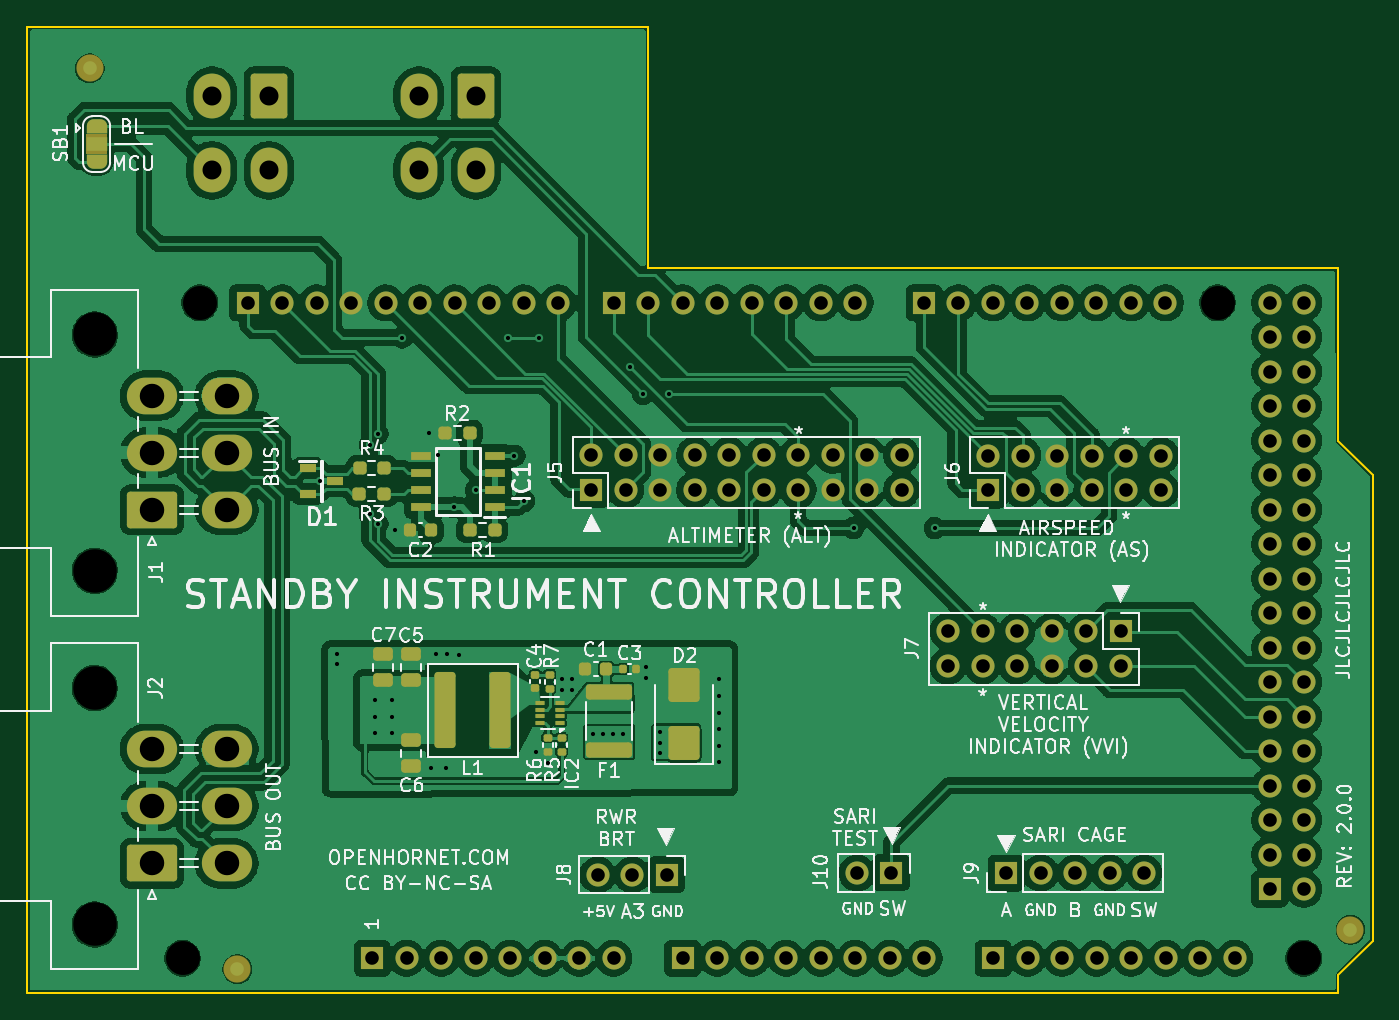
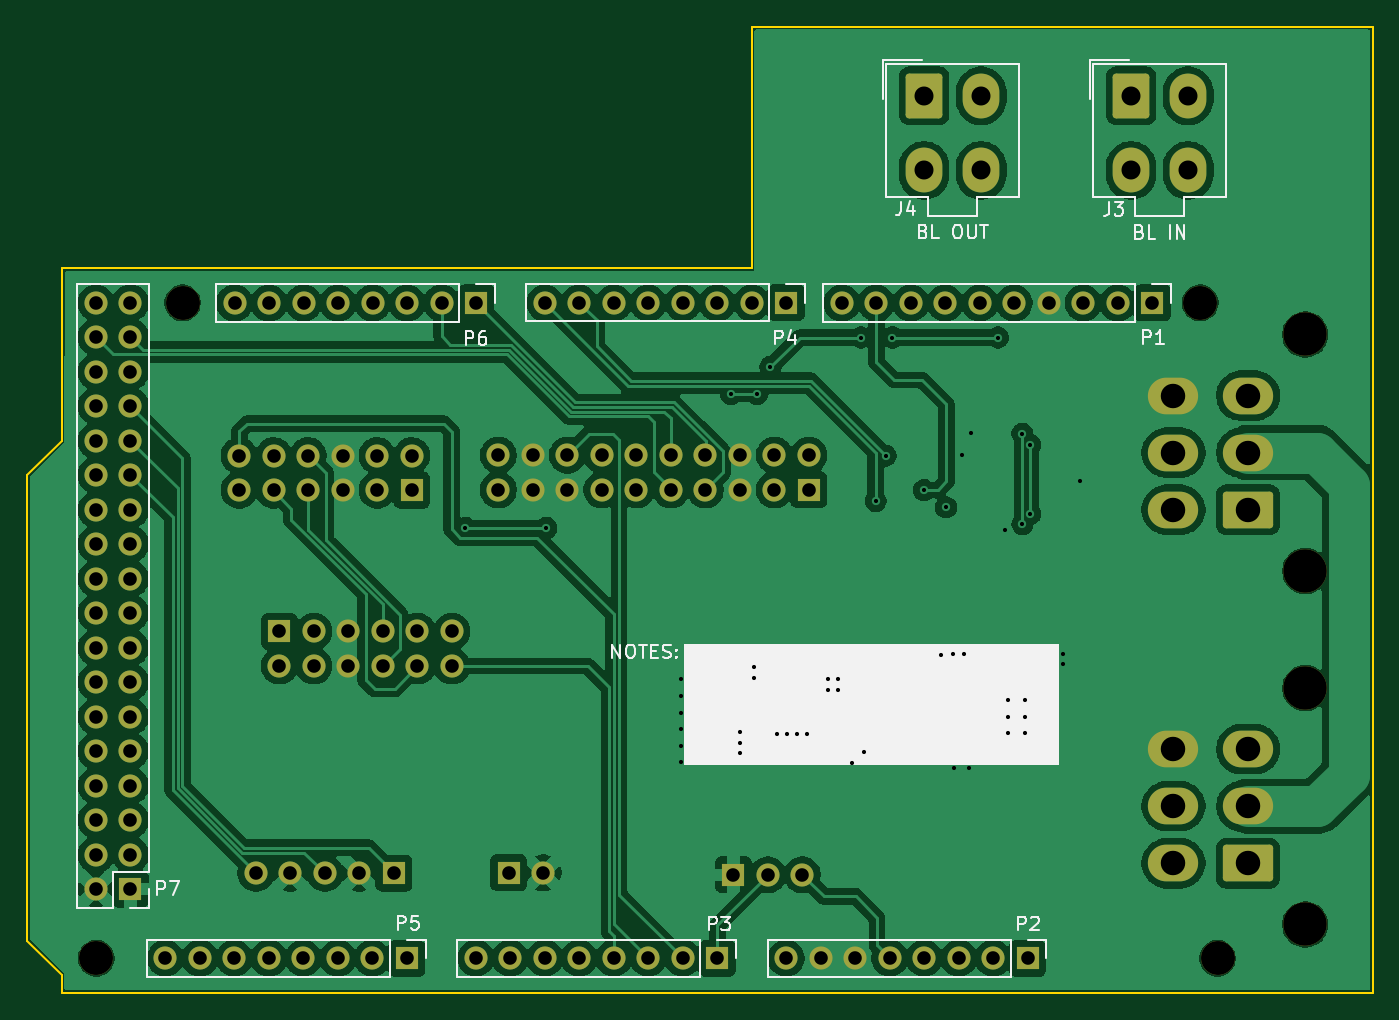
Circuit board: 13 layer files. Board 99.1 x 71.1 mm.
- bottom_copper: CONTROLLER_Standby Instrument-CuBottom.gbr (232202 bytes)
- inner_copper: CONTROLLER_Standby Instrument-CuIn1.gbr (240966 bytes)
- inner_copper: CONTROLLER_Standby Instrument-CuIn2.gbr (254565 bytes)
- top_copper: CONTROLLER_Standby Instrument-CuTop.gbr (345977 bytes)
- outline: CONTROLLER_Standby Instrument-EdgeCuts.gbr (937 bytes)
- bottom_mask: CONTROLLER_Standby Instrument-MaskBottom.gbr (5760 bytes)
- top_mask: CONTROLLER_Standby Instrument-MaskTop.gbr (9984 bytes)
- drill: CONTROLLER_Standby Instrument-NPTH.drl (486 bytes)
- drill: CONTROLLER_Standby Instrument-PTH.drl (3479 bytes)
- paste: CONTROLLER_Standby Instrument-PasteBottom.gbr (475 bytes)
- paste: CONTROLLER_Standby Instrument-PasteTop.gbr (4097 bytes)
- bottom_silk: CONTROLLER_Standby Instrument-SilkBottom.gbr (22452 bytes)
- top_silk: CONTROLLER_Standby Instrument-SilkTop.gbr (120938 bytes)

=== bottom_copper: CONTROLLER_Standby Instrument-CuBottom.gbr (232202 bytes, source omitted) ===
=== inner_copper: CONTROLLER_Standby Instrument-CuIn1.gbr (240966 bytes, source omitted) ===
=== inner_copper: CONTROLLER_Standby Instrument-CuIn2.gbr (254565 bytes, source omitted) ===
=== top_copper: CONTROLLER_Standby Instrument-CuTop.gbr (345977 bytes, source omitted) ===
=== outline: CONTROLLER_Standby Instrument-EdgeCuts.gbr ===
%TF.GenerationSoftware,KiCad,Pcbnew,10.0.6*%
%TF.CreationDate,2026-11-11T02:16:10-06:00*%
%TF.ProjectId,CONTROLLER_Standby Instrument,434f4e54-524f-44c4-9c45-525f5374616e,2.0.0*%
%TF.SameCoordinates,Original*%
%TF.FileFunction,Profile,NP*%
%FSLAX46Y46*%
G04 Gerber Fmt 4.6, Leading zero omitted, Abs format (unit mm)*
G04 Created by KiCad (PCBNEW 10.0.6) date 2026-11-11 02:16:10*
%MOMM*%
%LPD*%
G01*
G04 APERTURE LIST*
%TA.AperFunction,Profile*%
%ADD10C,0.150000*%
%TD*%
G04 APERTURE END LIST*
D10*
X0Y71120000D02*
X0Y53340000D01*
X0Y0D02*
X0Y53340000D01*
X0Y0D02*
X96520000Y0D01*
X45720000Y71120000D02*
X0Y71120000D01*
X45720000Y53340000D02*
X45720000Y71120000D01*
X96500000Y53340000D02*
X45720000Y53340000D01*
X96500000Y53340000D02*
X96520000Y40640000D01*
X96520000Y40640000D02*
X99060000Y38100000D01*
X96520000Y1270000D02*
X96520000Y0D01*
X99060000Y38100000D02*
X99060000Y3810000D01*
X99060000Y3810000D02*
X96520000Y1270000D01*
M02*

=== bottom_mask: CONTROLLER_Standby Instrument-MaskBottom.gbr (5760 bytes, source omitted) ===
=== top_mask: CONTROLLER_Standby Instrument-MaskTop.gbr (9984 bytes, source omitted) ===
=== drill: CONTROLLER_Standby Instrument-NPTH.drl ===
M48
; DRILL file KiCad 10.0.6 date 2026-11-11T02:16:10
; FORMAT={-:-/ absolute / inch / decimal}
; #@! TF.CreationDate,2026-11-11T02:16:10-06:00
; #@! TF.GenerationSoftware,Kicad,Pcbnew,10.0.6
; #@! TF.FileFunction,NonPlated,1,4,NPTH
FMAT,2
INCH
; #@! TA.AperFunction,NonPlated,NPTH,ComponentDrill
T1C0.0984
; #@! TA.AperFunction,NonPlated,NPTH,ComponentDrill
T2C0.1260
%
G90
G05
T1
X0.45Y0.1
X0.5Y2.0
X3.45Y2.0
X3.7Y0.1
T2
X0.1957Y1.9081
X0.1957Y1.223
X0.1957Y0.8831
X0.1957Y0.198
M30

=== drill: CONTROLLER_Standby Instrument-PTH.drl ===
M48
; DRILL file KiCad 10.0.6 date 2026-11-11T02:16:10
; FORMAT={-:-/ absolute / inch / decimal}
; #@! TF.CreationDate,2026-11-11T02:16:10-06:00
; #@! TF.GenerationSoftware,Kicad,Pcbnew,10.0.6
; #@! TF.FileFunction,Plated,1,4,PTH
FMAT,2
INCH
; #@! TA.AperFunction,Plated,PTH,ViaDrill
T1C0.0120
; #@! TA.AperFunction,Plated,PTH,ComponentDrill
T2C0.0394
; #@! TA.AperFunction,Plated,PTH,ComponentDrill
T3C0.0551
; #@! TA.AperFunction,Plated,PTH,ComponentDrill
T4C0.0709
%
G90
G05
T1
X0.8484Y1.4829
X0.8968Y0.9812
X0.897Y0.9521
X0.9923Y1.5882
X0.9923Y1.3882
X1.0087Y0.848
X1.0087Y0.8
X1.0087Y0.752
X1.0157Y1.6207
X1.0157Y1.3583
X1.0567Y0.848
X1.0567Y0.8
X1.0567Y0.752
X1.0654Y1.3406
X1.0866Y1.8992
X1.1657Y1.6217
X1.1717Y0.6524
X1.1858Y0.9812
X1.1909Y1.5575
X1.213Y0.652
X1.2175Y0.9808
X1.237Y1.4069
X1.2505Y0.9804
X1.3008Y1.4569
X1.3921Y1.8992
X1.4123Y1.5569
X1.4409Y1.4256
X1.4738Y0.6992
X1.4839Y1.8992
X1.5088Y0.6672
X1.5487Y0.9092
X1.5487Y0.8782
X1.5802Y0.9092
X1.5802Y0.8782
X1.6395Y0.7503
X1.669Y0.7503
X1.6985Y0.7503
X1.728Y0.7503
X1.7457Y1.8138
X1.785Y1.7358
X1.7938Y0.9452
X1.7938Y0.9132
X1.8329Y0.7545
X1.8329Y0.7251
X1.8329Y0.6956
X1.8598Y1.7358
X2.0063Y0.9082
X2.0063Y0.8602
X2.0063Y0.8122
X2.0063Y0.7642
X2.0063Y0.7162
X2.0063Y0.6682
X2.3953Y1.3472
X2.6299Y1.3469
T2
X0.639Y1.9996
X0.739Y1.9996
X0.839Y1.9996
X0.939Y1.9996
X1.0Y0.1
X1.039Y1.9996
X1.1Y0.1
X1.139Y1.9996
X1.2Y0.1
X1.239Y1.9996
X1.3Y0.1
X1.339Y1.9996
X1.4Y0.1
X1.439Y1.9996
X1.5Y0.1
X1.539Y1.9996
X1.6Y0.1
X1.6343Y1.5579
X1.6343Y1.4579
X1.6531Y0.3421
X1.7Y2.0
X1.7Y0.1
X1.7343Y1.5579
X1.7343Y1.4579
X1.7531Y0.3421
X1.8Y2.0
X1.8343Y1.5579
X1.8343Y1.4579
X1.8531Y0.3421
X1.9Y2.0
X1.9Y0.1
X1.9343Y1.5579
X1.9343Y1.4579
X2.0Y2.0
X2.0Y0.1
X2.0343Y1.5579
X2.0343Y1.4579
X2.1Y2.0
X2.1Y0.1
X2.1343Y1.5579
X2.1343Y1.4579
X2.2Y2.0
X2.2Y0.1
X2.2343Y1.5579
X2.2343Y1.4579
X2.3Y2.0
X2.3Y0.1
X2.3343Y1.5579
X2.3343Y1.4579
X2.4Y2.0
X2.4Y0.1
X2.4047Y0.3476
X2.4343Y1.5579
X2.4343Y1.4579
X2.5Y0.1
X2.5047Y0.3476
X2.5343Y1.5579
X2.5343Y1.4579
X2.5992Y1.9996
X2.6Y0.1
X2.6689Y1.0472
X2.6689Y0.9472
X2.6992Y1.9996
X2.7689Y1.0472
X2.7689Y0.9472
X2.7854Y1.5571
X2.7854Y1.4571
X2.7992Y1.9996
X2.7996Y0.1
X2.8374Y0.3469
X2.8689Y1.0472
X2.8689Y0.9472
X2.8854Y1.5571
X2.8854Y1.4571
X2.8992Y1.9996
X2.8996Y0.1
X2.9374Y0.3469
X2.9689Y1.0472
X2.9689Y0.9472
X2.9854Y1.5571
X2.9854Y1.4571
X2.9992Y1.9996
X2.9996Y0.1
X3.0374Y0.3469
X3.0689Y1.0472
X3.0689Y0.9472
X3.0854Y1.5571
X3.0854Y1.4571
X3.0992Y1.9996
X3.0996Y0.1
X3.1374Y0.3469
X3.1689Y1.0472
X3.1689Y0.9472
X3.1854Y1.5571
X3.1854Y1.4571
X3.1992Y1.9996
X3.1996Y0.1
X3.2374Y0.3469
X3.2854Y1.5571
X3.2854Y1.4571
X3.2992Y1.9996
X3.2996Y0.1
X3.3996Y0.1
X3.4996Y0.1
X3.6008Y2.0004
X3.6008Y1.9004
X3.6008Y1.8004
X3.6008Y1.7004
X3.6008Y1.6004
X3.6008Y1.5004
X3.6008Y1.4004
X3.6008Y1.3004
X3.6008Y1.2004
X3.6008Y1.1004
X3.6008Y1.0004
X3.6008Y0.9004
X3.6008Y0.8004
X3.6008Y0.7004
X3.6008Y0.6004
X3.6008Y0.5004
X3.6008Y0.4004
X3.6008Y0.3004
X3.7008Y2.0004
X3.7008Y1.9004
X3.7008Y1.8004
X3.7008Y1.7004
X3.7008Y1.6004
X3.7008Y1.5004
X3.7008Y1.4004
X3.7008Y1.3004
X3.7008Y1.2004
X3.7008Y1.1004
X3.7008Y1.0004
X3.7008Y0.9004
X3.7008Y0.8004
X3.7008Y0.7004
X3.7008Y0.6004
X3.7008Y0.5004
X3.7008Y0.4004
X3.7008Y0.3004
T3
X0.5346Y2.6
X0.5346Y2.3835
X0.7Y2.6
X0.7Y2.3835
X1.1346Y2.6
X1.1346Y2.3835
X1.3Y2.6
X1.3Y2.3835
T4
X0.361Y1.7309
X0.361Y1.5656
X0.361Y1.4002
X0.361Y0.7059
X0.361Y0.5406
X0.361Y0.3752
X0.5776Y1.7309
X0.5776Y1.5656
X0.5776Y1.4002
X0.5776Y0.7059
X0.5776Y0.5406
X0.5776Y0.3752
M30

=== paste: CONTROLLER_Standby Instrument-PasteBottom.gbr ===
%TF.GenerationSoftware,KiCad,Pcbnew,10.0.6*%
%TF.CreationDate,2026-11-11T02:16:10-06:00*%
%TF.ProjectId,CONTROLLER_Standby Instrument,434f4e54-524f-44c4-9c45-525f5374616e,2.0.0*%
%TF.SameCoordinates,Original*%
%TF.FileFunction,Paste,Bot*%
%TF.FilePolarity,Positive*%
%FSLAX46Y46*%
G04 Gerber Fmt 4.6, Leading zero omitted, Abs format (unit mm)*
G04 Created by KiCad (PCBNEW 10.0.6) date 2026-11-11 02:16:10*
%MOMM*%
%LPD*%
G01*
G04 APERTURE LIST*
G04 APERTURE END LIST*
M02*

=== paste: CONTROLLER_Standby Instrument-PasteTop.gbr ===
%TF.GenerationSoftware,KiCad,Pcbnew,10.0.6*%
%TF.CreationDate,2026-11-11T02:16:10-06:00*%
%TF.ProjectId,CONTROLLER_Standby Instrument,434f4e54-524f-44c4-9c45-525f5374616e,2.0.0*%
%TF.SameCoordinates,Original*%
%TF.FileFunction,Paste,Top*%
%TF.FilePolarity,Positive*%
%FSLAX46Y46*%
G04 Gerber Fmt 4.6, Leading zero omitted, Abs format (unit mm)*
G04 Created by KiCad (PCBNEW 10.0.6) date 2026-11-11 02:16:10*
%MOMM*%
%LPD*%
G01*
G04 APERTURE LIST*
G04 Aperture macros list*
%AMRoundRect*
0 Rectangle with rounded corners*
0 $1 Rounding radius*
0 $2 $3 $4 $5 $6 $7 $8 $9 X,Y pos of 4 corners*
0 Add a 4 corners polygon primitive as box body*
4,1,4,$2,$3,$4,$5,$6,$7,$8,$9,$2,$3,0*
0 Add four circle primitives for the rounded corners*
1,1,$1+$1,$2,$3*
1,1,$1+$1,$4,$5*
1,1,$1+$1,$6,$7*
1,1,$1+$1,$8,$9*
0 Add four rect primitives between the rounded corners*
20,1,$1+$1,$2,$3,$4,$5,0*
20,1,$1+$1,$4,$5,$6,$7,0*
20,1,$1+$1,$6,$7,$8,$9,0*
20,1,$1+$1,$8,$9,$2,$3,0*%
G04 Aperture macros list end*
%ADD10RoundRect,0.250000X0.475000X-0.250000X0.475000X0.250000X-0.475000X0.250000X-0.475000X-0.250000X0*%
%ADD11R,1.250000X0.600000*%
%ADD12RoundRect,0.140000X0.170000X-0.140000X0.170000X0.140000X-0.170000X0.140000X-0.170000X-0.140000X0*%
%ADD13RoundRect,0.237500X0.250000X0.237500X-0.250000X0.237500X-0.250000X-0.237500X0.250000X-0.237500X0*%
%ADD14RoundRect,0.135000X0.185000X-0.135000X0.185000X0.135000X-0.185000X0.135000X-0.185000X-0.135000X0*%
%ADD15RoundRect,0.250000X-0.475000X0.250000X-0.475000X-0.250000X0.475000X-0.250000X0.475000X0.250000X0*%
%ADD16RoundRect,0.250000X1.450000X-0.312500X1.450000X0.312500X-1.450000X0.312500X-1.450000X-0.312500X0*%
%ADD17R,1.528000X0.650000*%
%ADD18RoundRect,0.225000X-0.225000X-0.250000X0.225000X-0.250000X0.225000X0.250000X-0.225000X0.250000X0*%
%ADD19RoundRect,0.135000X-0.185000X0.135000X-0.185000X-0.135000X0.185000X-0.135000X0.185000X0.135000X0*%
%ADD20RoundRect,0.237500X-0.250000X-0.237500X0.250000X-0.237500X0.250000X0.237500X-0.250000X0.237500X0*%
%ADD21RoundRect,0.050000X0.285000X0.100000X-0.285000X0.100000X-0.285000X-0.100000X0.285000X-0.100000X0*%
%ADD22RoundRect,0.250000X0.900000X-1.000000X0.900000X1.000000X-0.900000X1.000000X-0.900000X-1.000000X0*%
%ADD23RoundRect,0.249999X0.525001X2.550001X-0.525001X2.550001X-0.525001X-2.550001X0.525001X-2.550001X0*%
%ADD24RoundRect,0.140000X0.140000X0.170000X-0.140000X0.170000X-0.140000X-0.170000X0.140000X-0.170000X0*%
G04 APERTURE END LIST*
D10*
%TO.C,C5*%
X28243251Y23013228D03*
X28243251Y24913228D03*
%TD*%
%TO.C,C7*%
X26223251Y23013228D03*
X26223251Y24913228D03*
%TD*%
D11*
%TO.C,D1*%
X20650000Y38615000D03*
X20650000Y36715000D03*
X22650000Y37665000D03*
%TD*%
D12*
%TO.C,C4*%
X37383851Y22410228D03*
X37383851Y23370228D03*
%TD*%
D13*
%TO.C,R3*%
X26282500Y36720000D03*
X24457500Y36720000D03*
%TD*%
D14*
%TO.C,R6*%
X38323651Y17757428D03*
X38323651Y18777428D03*
%TD*%
D15*
%TO.C,C6*%
X28260000Y18590000D03*
X28260000Y16690000D03*
%TD*%
D16*
%TO.C,F1*%
X42849199Y17888912D03*
X42849199Y22163912D03*
%TD*%
D13*
%TO.C,R1*%
X34402500Y34070000D03*
X32577500Y34070000D03*
%TD*%
D17*
%TO.C,IC1*%
X34411000Y35735000D03*
X34411000Y37005000D03*
X34411000Y38275000D03*
X34411000Y39545000D03*
X28989000Y39545000D03*
X28989000Y38275000D03*
X28989000Y37005000D03*
X28989000Y35735000D03*
%TD*%
D18*
%TO.C,C1*%
X41079251Y23830028D03*
X42629251Y23830028D03*
%TD*%
D19*
%TO.C,R5*%
X39339651Y18777428D03*
X39339651Y17757428D03*
%TD*%
D13*
%TO.C,R4*%
X26287500Y38615000D03*
X24462500Y38615000D03*
%TD*%
D20*
%TO.C,R2*%
X30747500Y41220000D03*
X32572500Y41220000D03*
%TD*%
D18*
%TO.C,C2*%
X28175000Y34050000D03*
X29725000Y34050000D03*
%TD*%
D21*
%TO.C,IC2*%
X39223328Y19851200D03*
X39223328Y20351200D03*
X39223328Y20851200D03*
X39223328Y21351200D03*
X37743328Y21351200D03*
X37743328Y20851200D03*
X37743328Y20351200D03*
X37743328Y19851200D03*
%TD*%
D22*
%TO.C,D2*%
X48349199Y18353912D03*
X48349199Y22653912D03*
%TD*%
D23*
%TO.C,L1*%
X34809128Y20780000D03*
X30759128Y20780000D03*
%TD*%
D14*
%TO.C,R7*%
X38488251Y22398228D03*
X38488251Y23418228D03*
%TD*%
D24*
%TO.C,C3*%
X44834251Y23830028D03*
X43874251Y23830028D03*
%TD*%
M02*

=== bottom_silk: CONTROLLER_Standby Instrument-SilkBottom.gbr (22452 bytes, source omitted) ===
=== top_silk: CONTROLLER_Standby Instrument-SilkTop.gbr (120938 bytes, source omitted) ===
